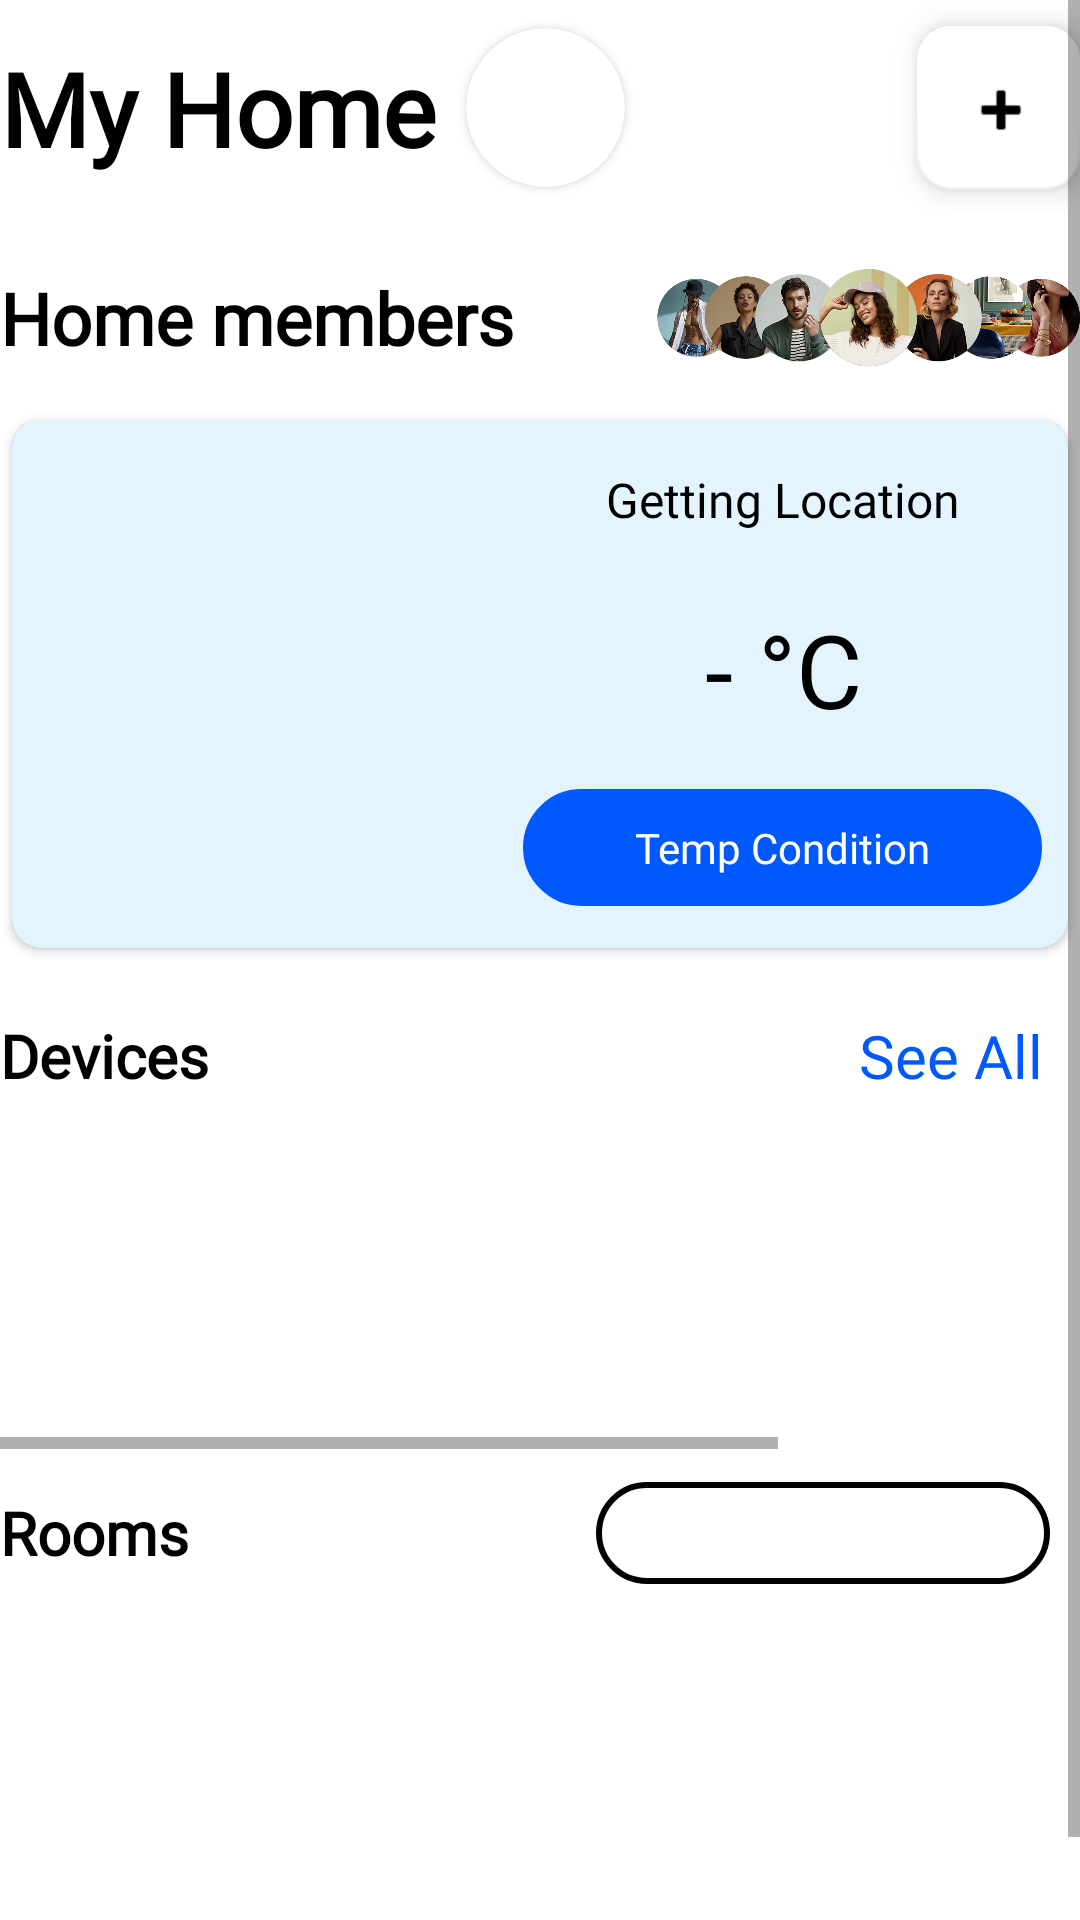

Reconstruct the res/layout file that produces this screen, plus the resources it refers to.
<!-- AndroidManifest.xml: application theme Theme.IoTapp -->
<!-- res/layout/fragment_homepage.xml -->
<?xml version="1.0" encoding="utf-8"?>
<LinearLayout xmlns:android="http://schemas.android.com/apk/res/android"
    xmlns:app="http://schemas.android.com/apk/res-auto"
    xmlns:tools="http://schemas.android.com/tools"
    android:layout_width="match_parent"
    android:layout_height="match_parent"
    android:layout_marginLeft="10dp"
    android:layout_marginRight="10dp"
    android:orientation="vertical"
    tools:context=".Main">

    <ScrollView
        android:layout_width="match_parent"
        android:layout_height="match_parent">

        <LinearLayout
            android:layout_width="match_parent"
            android:layout_height="wrap_content"
            android:orientation="vertical">

            <LinearLayout
                android:layout_width="match_parent"
                android:layout_height="72dp">

                <LinearLayout
                    android:layout_width="307dp"
                    android:layout_height="match_parent"
                    android:layout_weight="1"
                    android:orientation="horizontal">

                    <TextView
                        android:id="@+id/textView2"
                        android:layout_width="wrap_content"
                        android:layout_height="match_parent"
                        android:fontFamily="@font/montserrat"
                        android:gravity="center|left"
                        android:maxWidth="240dp"
                        android:maxLines="1"
                        android:text="My Home"
                        android:textColor="@color/black"
                        android:textSize="34sp"
                        android:textStyle="bold" />

                    <androidx.cardview.widget.CardView
                        android:id="@+id/edithome"
                        android:layout_width="53dp"
                        android:layout_height="53dp"
                        android:layout_gravity="center"
                        android:layout_marginLeft="10dp"
                        app:cardCornerRadius="50dp">

                        <ImageView
                            android:id="@+id/imageView7"
                            android:layout_width="match_parent"
                            android:layout_height="wrap_content"
                            android:layout_gravity="center"
                            android:padding="15dp"
                            android:src="@drawable/edit" />
                    </androidx.cardview.widget.CardView>
                </LinearLayout>

                <com.google.android.material.floatingactionbutton.FloatingActionButton
                    android:id="@+id/floatingActionButton3"
                    android:layout_width="79dp"
                    android:layout_height="wrap_content"
                    android:layout_gravity="center"
                    android:layout_weight="1"
                    android:clickable="true"

                    android:focusable="true"
                    android:src="@android:drawable/ic_input_add" />

            </LinearLayout>

            <LinearLayout
                android:layout_width="match_parent"
                android:layout_height="68dp"
                android:orientation="horizontal">

                <TextView
                    android:id="@+id/textView3"
                    android:layout_width="438dp"
                    android:layout_height="match_parent"
                    android:layout_weight="1"
                    android:fontFamily="@font/montserrat"
                    android:gravity="center|left"
                    android:text="Home members"
                    android:textColor="@color/black"
                    android:textSize="24sp"
                    android:textStyle="bold" />

                <ImageButton
                    android:id="@+id/homemembers"
                    android:layout_width="wrap_content"
                    android:layout_height="wrap_content"
                    android:layout_weight="1"
                    android:background="@color/transparent"
                    android:scaleType="fitCenter"
                    app:srcCompat="@drawable/untitled_1" />

            </LinearLayout>

            <androidx.cardview.widget.CardView
                android:layout_width="352dp"
                android:layout_height="176dp"
                android:layout_gravity="center"
                android:backgroundTint="@color/lightblue"
                app:cardCornerRadius="10dp">

                <ImageView
                    android:id="@+id/imageView5"
                    android:layout_width="160dp"
                    android:layout_height="match_parent"
                    app:srcCompat="@drawable/unknown" />

                <LinearLayout
                    android:layout_width="190dp"
                    android:layout_height="match_parent"
                    android:layout_gravity="right"
                    android:orientation="vertical">

                    <TextView
                        android:id="@+id/textView6"
                        android:layout_width="match_parent"
                        android:layout_height="53dp"
                        android:focusable="true"
                        android:fontFamily="@font/montserrat"
                        android:gravity="center"
                        android:text="Getting Location"
                        android:textColor="@color/black"
                        android:textSize="16sp" />

                    <TextView
                        android:id="@+id/textView7"
                        android:layout_width="match_parent"
                        android:layout_height="70dp"
                        android:fontFamily="@font/montserrat"
                        android:gravity="center"
                        android:paddingBottom="10dp"
                        android:text="- °C"
                        android:textColor="@color/black"
                        android:textSize="34sp" />

                    <TextView
                        android:id="@+id/textView8"
                        android:layout_width="173dp"
                        android:layout_height="39dp"
                        android:layout_gravity="center"
                        android:background="@drawable/rounded_corner"
                        android:backgroundTint="@color/blue"
                        android:fontFamily="@font/montserrat"
                        android:gravity="center"
                        android:text="Temp Condition"
                        android:textColor="@color/white" />
                </LinearLayout>
            </androidx.cardview.widget.CardView>

            <LinearLayout
                android:layout_width="match_parent"
                android:layout_height="72dp"
                android:orientation="horizontal">

                <TextView
                    android:id="@+id/textView4"
                    android:layout_width="300dp"
                    android:layout_height="match_parent"
                    android:layout_weight="1"
                    android:fontFamily="@font/montserrat"
                    android:gravity="center|left"
                    android:text="Devices"
                    android:textColor="@color/black"
                    android:textSize="20sp"
                    android:textStyle="bold" />

                <TextView
                    android:id="@+id/textView5"
                    android:layout_width="112dp"
                    android:layout_height="match_parent"
                    android:layout_weight="1"
                    android:clickable="true"
                    android:focusableInTouchMode="true"
                    android:fontFamily="@font/montserrat"
                    android:gravity="center"
                    android:text="See All"
                    android:textColor="@color/blue"
                    android:textSize="20sp" />
            </LinearLayout>

            <HorizontalScrollView
                android:layout_width="match_parent"
                android:layout_height="95dp">

                <FrameLayout
                    android:layout_width="wrap_content"
                    android:layout_height="match_parent">

                    <LinearLayout
                        android:layout_width="500dp"
                        android:layout_height="match_parent"
                        android:orientation="horizontal">

                        <GridView
                            android:id="@+id/gridview"
                            android:layout_width="fill_parent"
                            android:layout_height="match_parent"
                            android:columnWidth="100dp"
                            android:gravity="center"
                            android:horizontalSpacing="1dp"
                            android:numColumns="100"
                            android:scrollbarAlwaysDrawHorizontalTrack="true"
                            android:scrollbarAlwaysDrawVerticalTrack="true"
                            android:scrollbars="horizontal"
                            android:stretchMode="none" />
                    </LinearLayout>
                </FrameLayout>
            </HorizontalScrollView>

            <LinearLayout
                android:layout_width="match_parent"
                android:layout_height="56dp"
                android:orientation="horizontal">

                <TextView
                    android:id="@+id/textView9"
                    android:layout_width="214dp"
                    android:layout_height="match_parent"
                    android:layout_weight="1"
                    android:fontFamily="@font/montserrat"
                    android:gravity="center|left"
                    android:text="Rooms"
                    android:textColor="@color/black"
                    android:textSize="20sp"
                    android:textStyle="bold" />

                <Spinner
                    android:id="@+id/spinner"
                    style="@style/spinner_style"
                    android:layout_width="177dp"
                    android:layout_height="34dp"
                    android:layout_gravity="center"
                    android:layout_weight="1"
                    android:gravity="center" />
            </LinearLayout>

            <HorizontalScrollView
                android:layout_width="match_parent"
                android:layout_height="130dp">

                <FrameLayout
                    android:layout_width="wrap_content"
                    android:layout_height="match_parent">

                    <LinearLayout
                        android:layout_width="850dp"
                        android:layout_height="match_parent"
                        android:orientation="horizontal">

                        <GridView
                            android:id="@+id/gridview2"
                            android:layout_width="fill_parent"
                            android:layout_height="match_parent"
                            android:columnWidth="170dp"
                            android:gravity="center"
                            android:horizontalSpacing="1dp"
                            android:numColumns="100"
                            android:scrollbarAlwaysDrawHorizontalTrack="true"
                            android:scrollbarAlwaysDrawVerticalTrack="true"
                            android:scrollbars="horizontal"
                            android:stretchMode="none" />
                    </LinearLayout>
                </FrameLayout>
            </HorizontalScrollView>

        </LinearLayout>
    </ScrollView>

</LinearLayout>
<!-- resources referenced by this layout -->
<resources>
  <color name="black">#FF000000</color>
  <color name="blue">#0059FF</color>
  <color name="lightblue">#e3f4fe</color>
  <color name="transparent">#00000000</color>
  <color name="white">#FFFFFFFF</color>
  <!-- drawable rounded_corner (drawable) -->
  <?xml version="1.0" encoding="utf-8"?>
  <shape xmlns:android="http://schemas.android.com/apk/res/android" >
      <stroke
          android:width="1dp" />
      />
  
      <padding
          android:left="1dp"
          android:right="1dp"
          android:bottom="1dp"
          android:top="1dp" />
  
      <corners android:radius="40dp" />
  </shape>
  <!-- drawable untitled_1: png bitmap (drawable, 414293 bytes) -->
  <style name="spinner_style">
          <item name="android:layout_width">match_parent</item>
          <item name="android:layout_height">wrap_content</item>
          <item name="android:background">@drawable/gradient_spinner</item>
          <item name="android:layout_margin">10dp</item>
          <item name="android:paddingLeft">8dp</item>
          <item name="android:paddingRight">20dp</item>
          <item name="android:paddingTop">5dp</item>
          <item name="android:paddingBottom">5dp</item>
          <item name="android:fontFamily">@font/montserrat</item>
          <item name="android:popupBackground">#DFFFFFFF</item>
      </style>
  <style name="Theme.IoTapp" parent="Theme.MaterialComponents.DayNight.NoActionBar">
          
          <item name="colorPrimary">@color/blue</item>
          <item name="colorPrimaryVariant">@color/blue</item>
          <item name="colorOnPrimary">@color/white</item>
          
          <item name="colorSecondary">@color/blue</item>
          <item name="colorSecondaryVariant">@color/teal_700</item>
          <item name="colorOnSecondary">@color/black</item>
          
          <item name="android:statusBarColor">?attr/colorPrimaryVariant</item>
          
          <item name="floatingActionButtonStyle">@style/FloatingActionButtonStyle</item>
          <item name="cardViewStyle">@style/CardView</item>
          <item name="drawableTint">@color/black</item>
          <item name="fontFamily">@font/montserrat</item>
          <item name="android:textColor">@color/black</item>
      </style>
  <!-- drawable gradient_spinner (drawable) -->
  <?xml version="1.0" encoding="utf-8"?>
  <selector xmlns:android="http://schemas.android.com/apk/res/android">
  
      <item><layer-list>
          <item><shape>
              <gradient android:angle="90" android:endColor="#FFFFFF" android:startColor="#FFFFFF" android:type="linear" />
  
              <stroke android:width="2dp" android:color="#000000" />
  
              <corners android:radius="20dp" />
  
  
          </shape></item>
      </layer-list></item>
  
  </selector>
  <color name="teal_700">#FF018786</color>
  <style name="FloatingActionButtonStyle" parent="Widget.Design.FloatingActionButton">
          <item name="shapeAppearanceOverlay">@style/FabStyle</item>
          <item name="tint">@color/black</item>
          <item name="backgroundTint">@color/white</item>
      </style>
  <style name="CardView">
          <item name="backgroundTint">@color/lightblue</item>
      </style>
  <style name="FabStyle" parent="ShapeAppearance.MaterialComponents.SmallComponent">
          <item name="cornerSize">20%</item>
      </style>
</resources>
